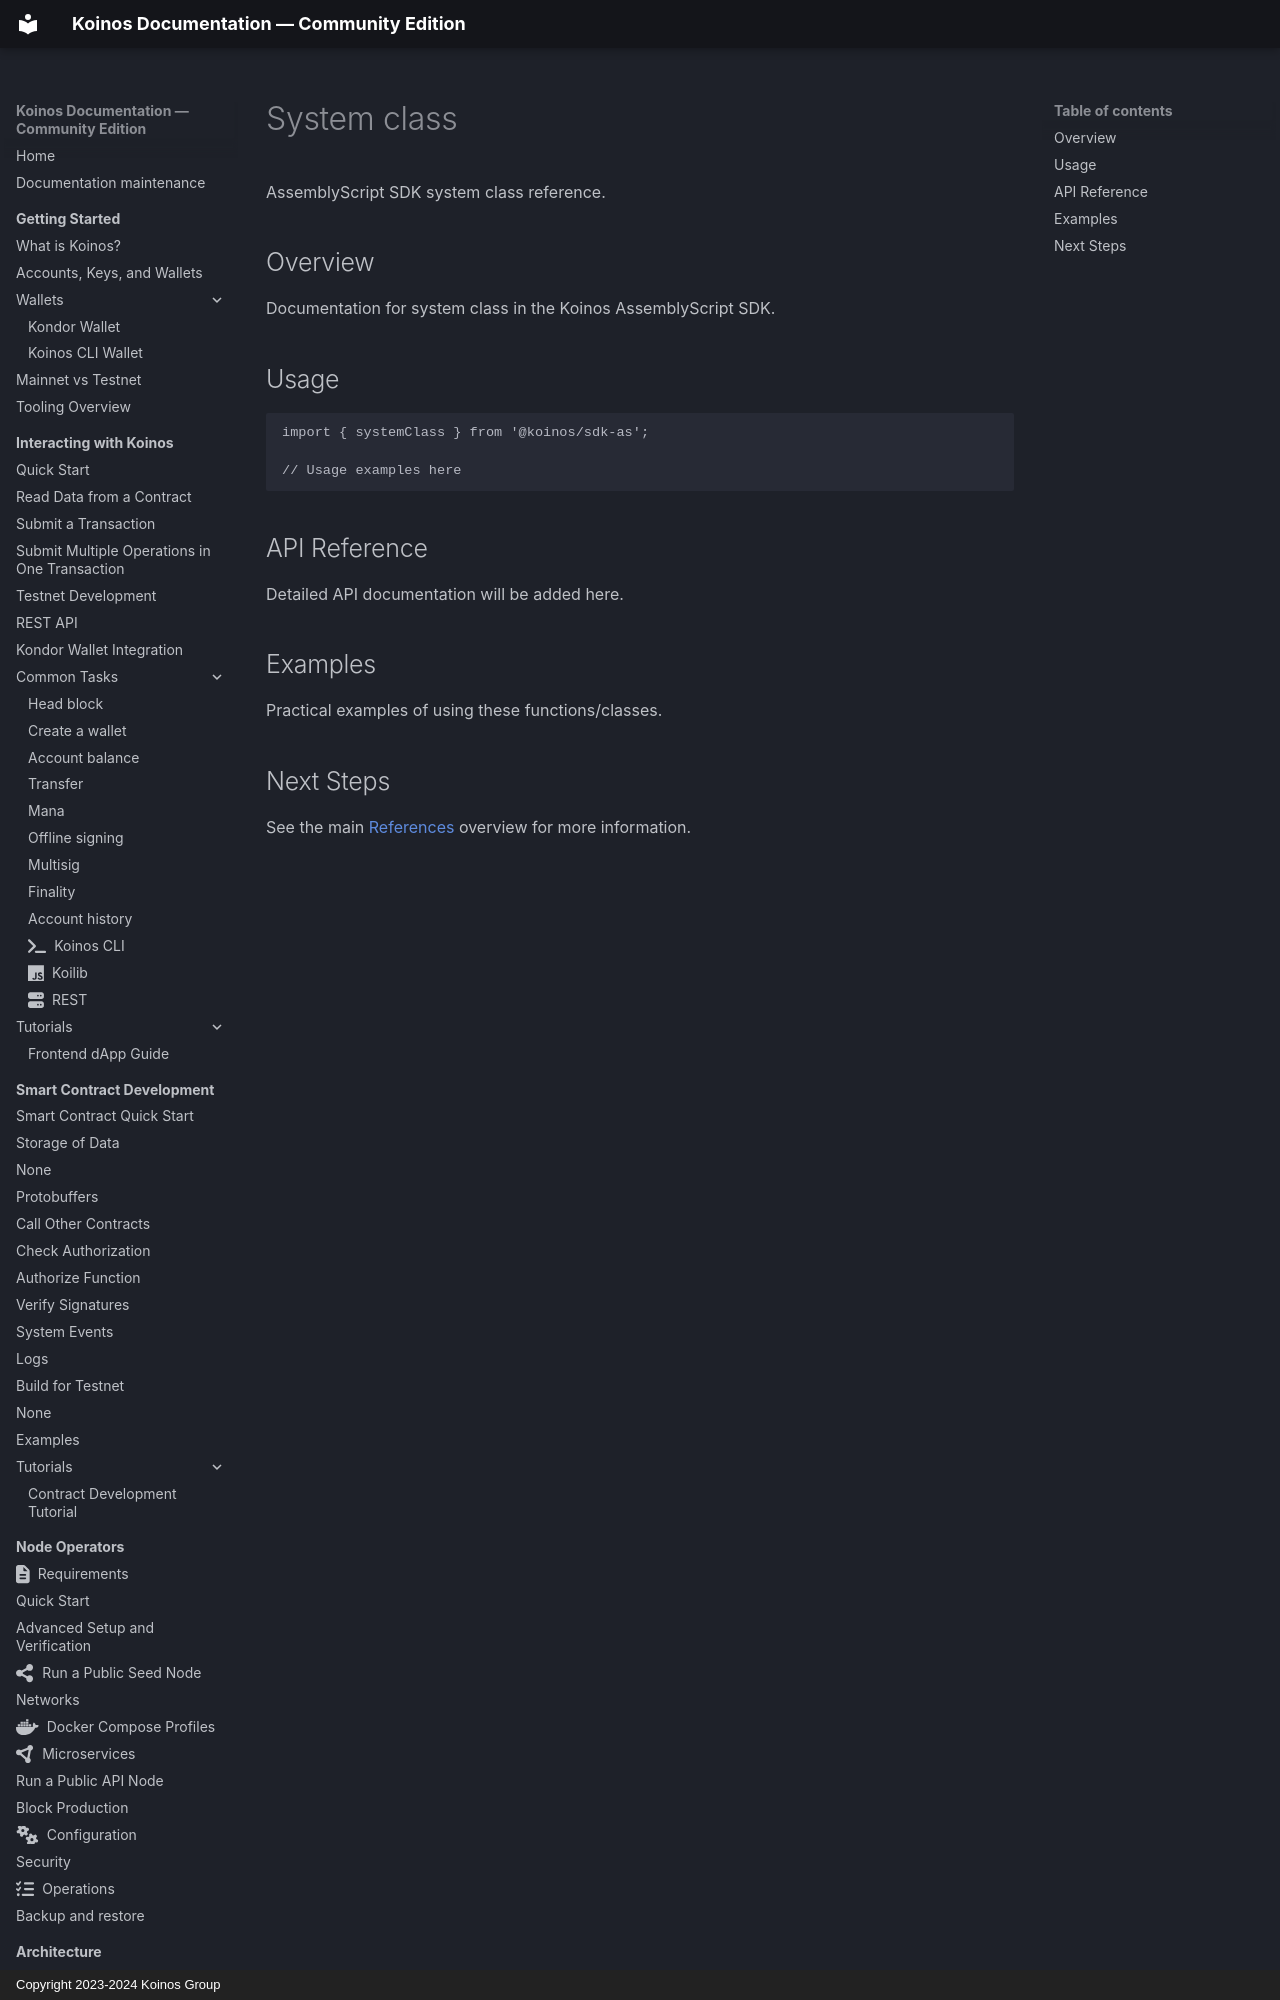

repository: pgarciagon/koinos-docs · page: references/as-sdk/system-class/index.html · generator: mkdocs · copyright: Copyright 2023-2024 Koinos Group

# System class

AssemblyScript SDK system class reference.

## Overview

Documentation for system class in the Koinos AssemblyScript SDK.

## Usage

```	ypescript
import { systemClass } from '@koinos/sdk-as';
